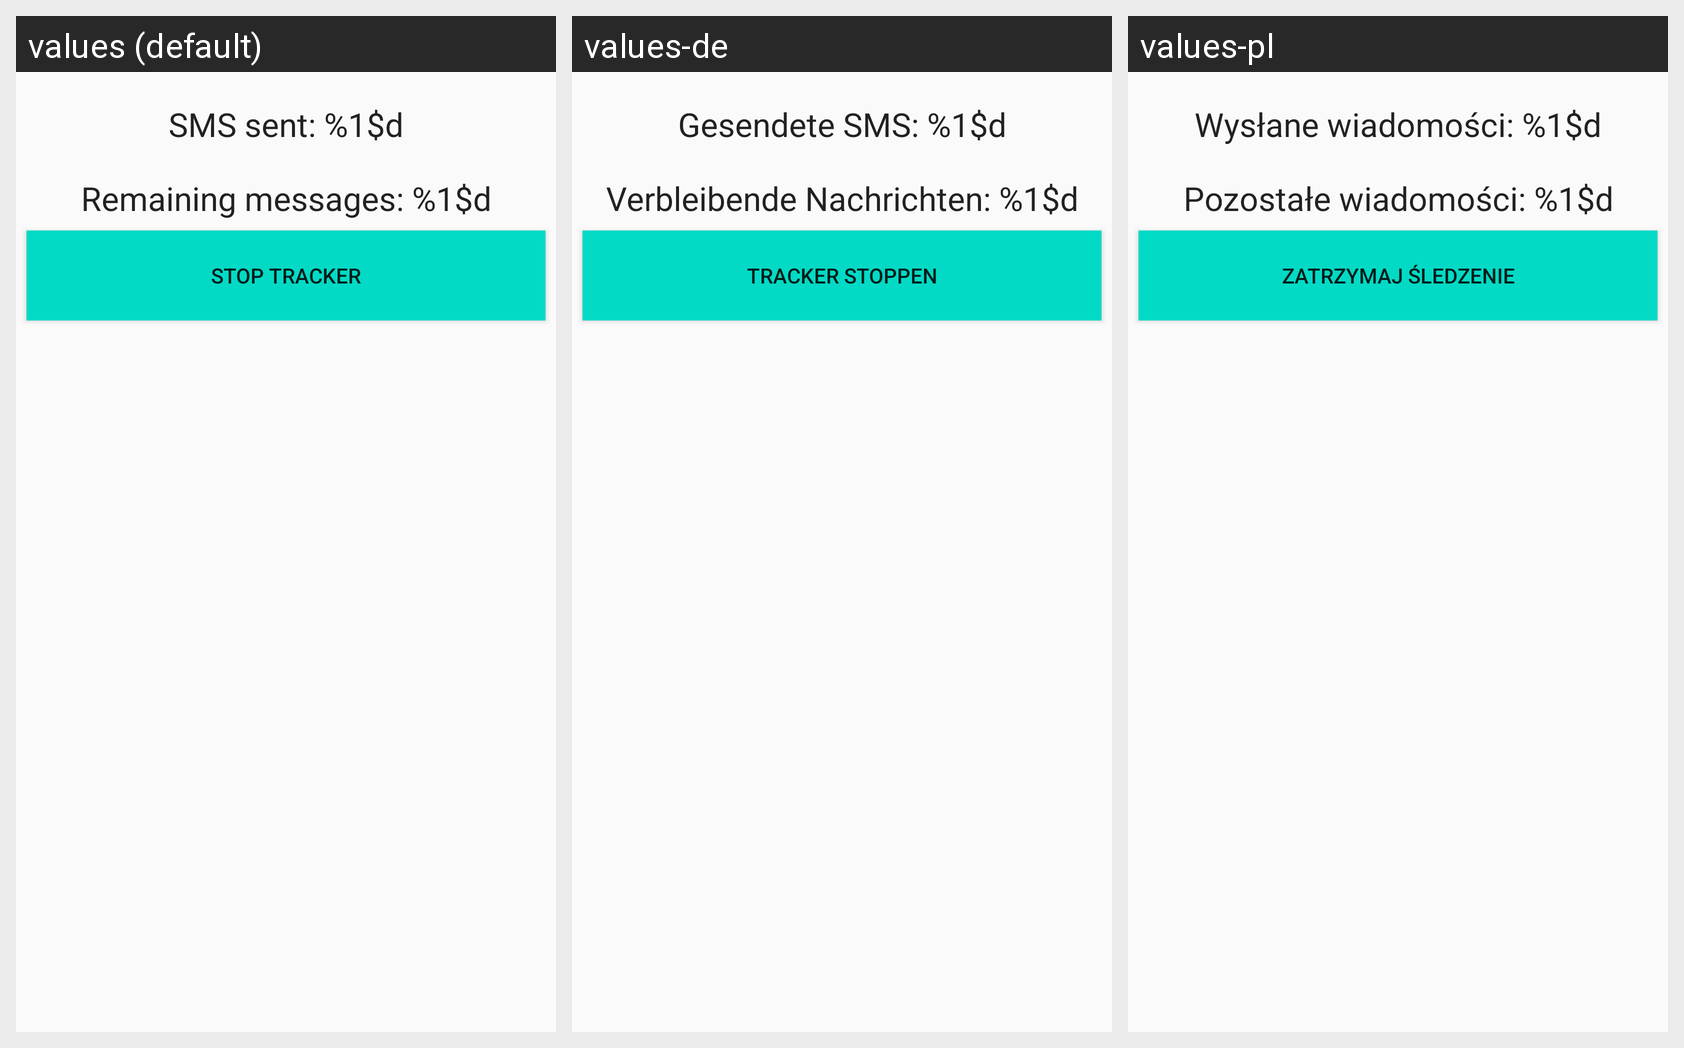

Locale-by-locale string values for the Android screen shown in this grid:
Android screen res/layout/activity_track_status.xml rendered under 3 locales, left to right: values (default), values-de, values-pl. Device: Nexus 5 (rendered at 1080×1920; each locale shown at half size, 540×960, under a caption strip naming it); theme AppTheme.
Other locales in the repository, not shown: values-es, values-nl, values-ru.
Strings drawn on this screen, with the default value and each locale's value (text and hints the layout hard-codes, and strings that could not be matched under every locale, appear in the picture but are not listed):

sms_sent
  values: SMS sent: %1$d
  values-de: Gesendete SMS: %1$d
  values-pl: Wysłane wiadomości: %1$d

remaining_mes
  values: Remaining messages: %1$d
  values-de: Verbleibende Nachrichten: %1$d
  values-pl: Pozostałe wiadomości: %1$d

stop_traking
  values: Stop tracker
  values-de: Tracker stoppen
  values-pl: Zatrzymaj śledzenie
